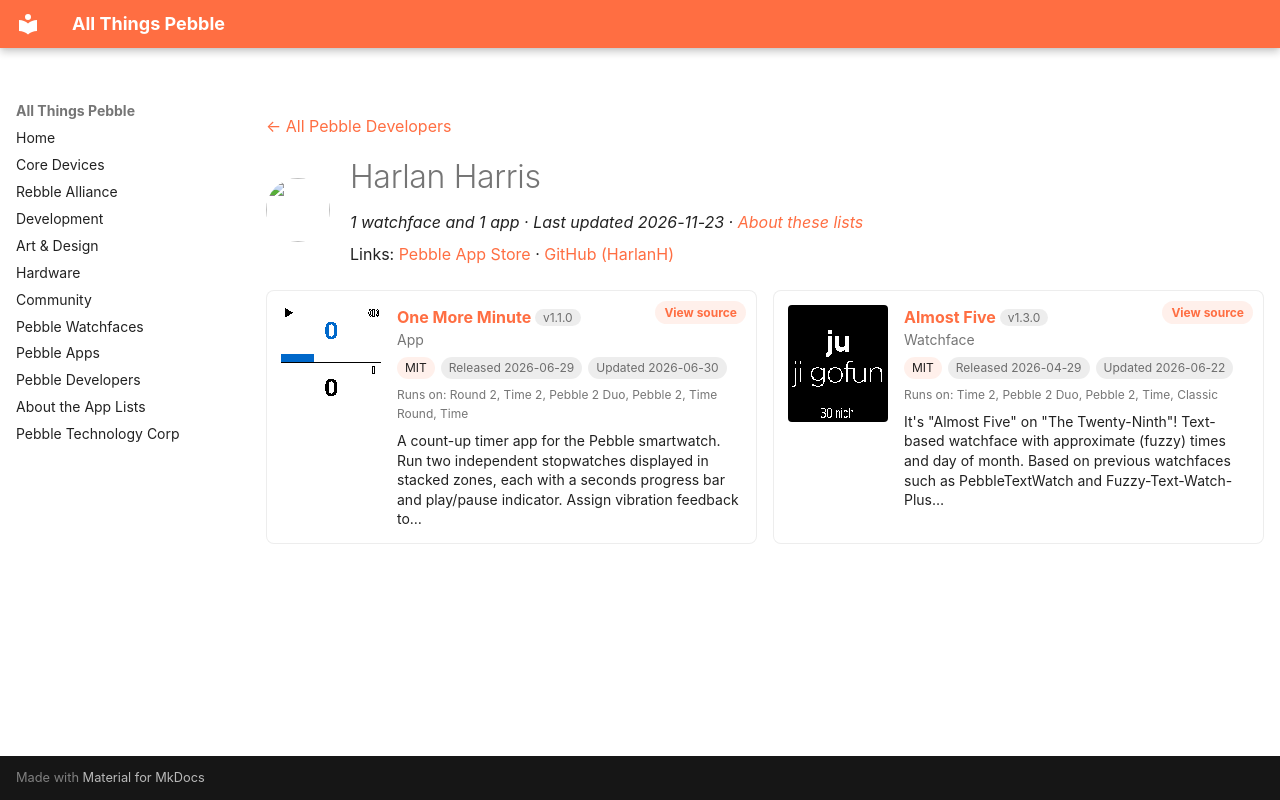

repository: saltedlolly/all-things-pebble · page: developers/harlan-harris.html · generator: mkdocs

---
title: "Harlan Harris"
hide:
  - toc
---

<!-- Generated by scripts/update_app_directory.py: do not edit by hand -->
[← All Pebble Developers](../developers.md)

<div class="dev-header" markdown>
<img class="dev-avatar" src="https://github.com/HarlanH.png?size=128" alt="" width="64" height="64" loading="lazy" onerror="this.remove()">
<div class="dev-intro" markdown>

# Harlan Harris

*1 watchface and 1 app · Last updated 2026-11-23 · [About these lists](../about-app-lists.md)*

Links: [Pebble App Store](https://apps.repebble.com/apps/dev/harlan-harris_6e7531b9711890693c7dc2e7) · [GitHub (HarlanH)](https://github.com/HarlanH)

</div>
</div>

<div class="dev-controls" data-search-exclude hidden>
<div class="dev-filter" role="group" aria-label="Show"><button type="button" data-filter="all" aria-pressed="true">All <span>2</span></button><button type="button" data-filter="watchface" aria-pressed="false">Watchfaces <span>1</span></button><button type="button" data-filter="watchapp" aria-pressed="false">Apps <span>1</span></button></div>
<label class="dev-sort">Sort by <select><option value="updated">Recently updated</option><option value="released">Newest release</option><option value="title">A–Z</option></select></label>
</div>

<div class="app-grid dev-apps" data-search-exclude>
<div class="app-card" data-type="watchapp" data-title="one more minute" data-released="2026-06-29" data-updated="2026-06-30">
<a class="app-shot" href="https://apps.repebble.com/1591f53bc7f94a8a81cf7920" data-search-exclude><img src="../images/apps/1591f53bc7f94a8a81cf7920.png" alt="One More Minute" loading="lazy"></a>
<div class="app-info">
<h2 class="app-name" id="app-1591f53bc7f94a8a81cf7920"><a href="https://apps.repebble.com/1591f53bc7f94a8a81cf7920">One More Minute</a> <span class="app-version" title="Latest version" data-search-exclude>v1.1.0</span></h2>
<a class="app-source" href="https://github.com/HarlanH/one-more-minute" title="Source code" data-search-exclude>View source</a>
<div class="app-dev">App</div>
<div class="app-tags" data-search-exclude><span class="app-licence" title="Licence">MIT</span> <span title="First published in the app store">Released 2026-06-29</span> <span title="Latest release in the app store">Updated 2026-06-30</span></div>
<div class="app-watches" title="Supported watches" data-search-exclude>Runs on: Round 2, Time 2, Pebble 2 Duo, Pebble 2, Time Round, Time</div>
<p class="app-desc">A count-up timer app for the Pebble smartwatch. Run two independent stopwatches displayed in stacked zones, each with a seconds progress bar and play/pause indicator. Assign vibration feedback to…</p>
</div>
</div>
<div class="app-card" data-type="watchface" data-title="almost five" data-released="2026-04-29" data-updated="2026-06-22">
<a class="app-shot" href="https://apps.repebble.com/3812c87f414c4b61b4e51ed0" data-search-exclude><img src="../images/apps/3812c87f414c4b61b4e51ed0.png" alt="Almost Five" loading="lazy"></a>
<div class="app-info">
<h2 class="app-name" id="app-3812c87f414c4b61b4e51ed0"><a href="https://apps.repebble.com/3812c87f414c4b61b4e51ed0">Almost Five</a> <span class="app-version" title="Latest version" data-search-exclude>v1.3.0</span></h2>
<a class="app-source" href="https://github.com/HarlanH/Almost-Five-Watchface" title="Source code" data-search-exclude>View source</a>
<div class="app-dev">Watchface</div>
<div class="app-tags" data-search-exclude><span class="app-licence" title="Licence">MIT</span> <span title="First published in the app store">Released 2026-04-29</span> <span title="Latest release in the app store">Updated 2026-06-22</span></div>
<div class="app-watches" title="Supported watches" data-search-exclude>Runs on: Time 2, Pebble 2 Duo, Pebble 2, Time, Classic</div>
<p class="app-desc">It&#x27;s &quot;Almost Five&quot; on &quot;The Twenty-Ninth&quot;! Text-based watchface with approximate (fuzzy) times and day of month. Based on previous watchfaces such as PebbleTextWatch and Fuzzy-Text-Watch-Plus…</p>
</div>
</div>
</div>
